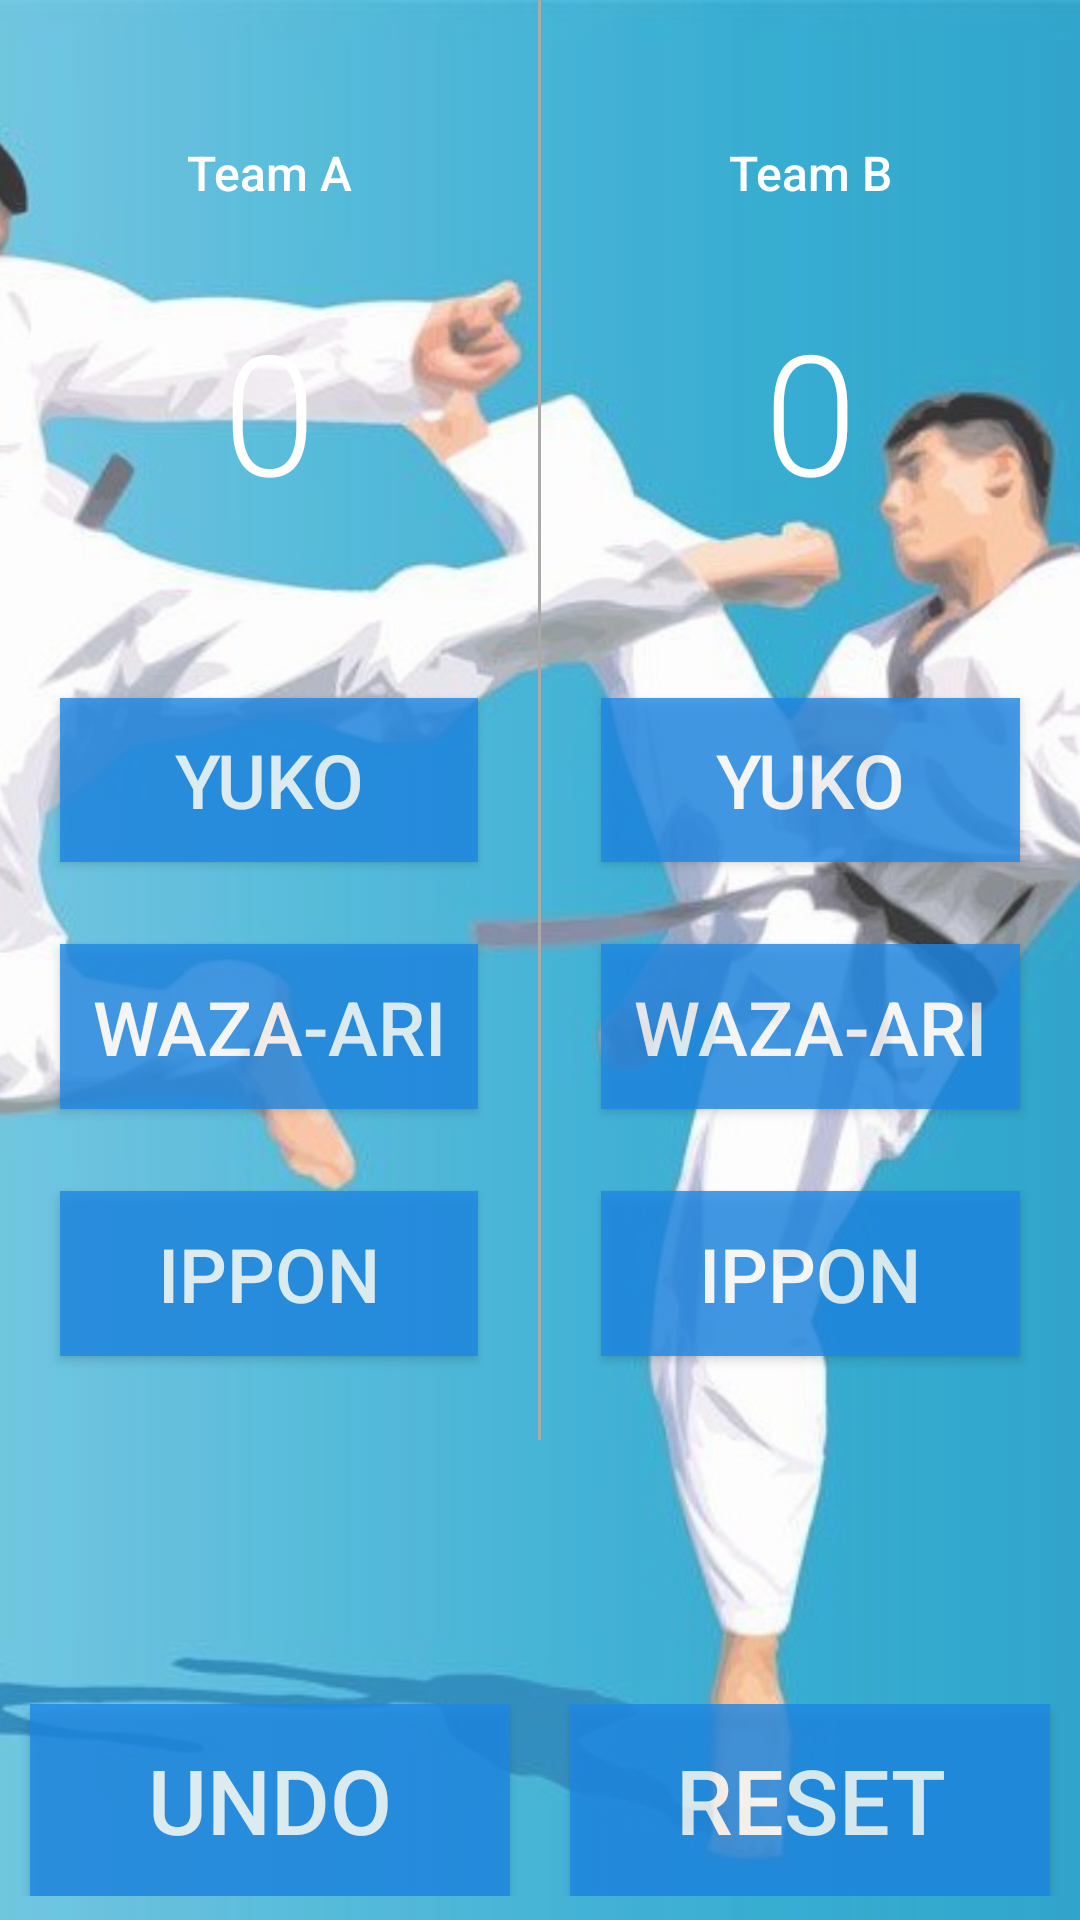

Here is an Android app screen rendered from its layout file. Give the layout XML and the strings, colors and styles it references.
<!-- AndroidManifest.xml: application theme AppTheme -->
<!-- res/layout/activity_karate.xml -->
<?xml version="1.0" encoding="utf-8"?>
<RelativeLayout
    xmlns:android="http://schemas.android.com/apk/res/android"
    xmlns:tools="http://schemas.android.com/tools"
    android:layout_width="match_parent"
    android:layout_height="match_parent">

    <ImageView
        android:layout_width="match_parent"
        android:layout_height="match_parent"
        android:scaleType="centerCrop"
        android:alpha="0.8"
        android:src="@drawable/karate_background_image" />

    <LinearLayout
        android:id="@+id/activity_main"
        android:layout_width="match_parent"
        android:layout_height="match_parent"
        android:orientation="vertical">

        <LinearLayout
            android:layout_width="match_parent"
            android:layout_height="0dp"
            android:layout_weight="6"
            android:orientation="horizontal">

            <LinearLayout
                android:layout_width="0dp"
                android:layout_height="match_parent"
                android:layout_weight="1"
                android:orientation="vertical"
                tools:context="com.example.boss.courtcounter.MainActivity">

                <TextView
                    android:id="@+id/teamANameKarate"
                    android:layout_width="match_parent"
                    android:layout_height="0dp"
                    android:layout_weight="1"
                    android:fontFamily="sans-serif-medium"
                    android:gravity="bottom|center"
                    android:text="Team A"
                    android:textColor="#ffffff"
                    android:textSize="16sp" />

                <TextView
                    android:id="@+id/team_a_score"
                    android:layout_width="match_parent"
                    android:layout_height="0dp"
                    android:layout_weight="2"
                    android:fontFamily="sans-serif-light"
                    android:gravity="center"
                    android:text="0"
                    android:textColor="#ffffff"
                    android:textSize="56sp" />

                <View
                    android:layout_width="match_parent"
                    android:layout_height="0dp"
                    android:layout_weight="0.4" />

                <Button
                    android:id="@+id/button3"
                    android:layout_width="match_parent"
                    android:layout_height="0dp"
                    android:layout_marginLeft="20dp"
                    android:layout_marginRight="20dp"
                    android:layout_weight="0.8"
                    android:alpha="0.8"
                    android:background="#1E88E5"
                    android:onClick="addOneForTeamA"
                    android:text="YUKO"
                    android:textColor="#ffffff"
                    android:textSize="25dp" />

                <View
                    android:layout_width="match_parent"
                    android:layout_height="0dp"
                    android:layout_weight="0.4" />

                <Button
                    android:layout_width="match_parent"
                    android:layout_height="0dp"
                    android:layout_marginLeft="20dp"
                    android:layout_marginRight="20dp"
                    android:alpha="0.8"
                    android:layout_weight="0.8"
                    android:background="#1E88E5"
                    android:onClick="addTwoForTeamA"
                    android:text="WAZA-ARI"
                    android:textColor="#ffffff"
                    android:textSize="25dp" />

                <View
                    android:layout_width="match_parent"
                    android:layout_height="0dp"
                    android:layout_weight="0.4" />

                <Button
                    android:layout_width="match_parent"
                    android:layout_height="0dp"
                    android:layout_marginLeft="20dp"
                    android:layout_marginRight="20dp"
                    android:alpha="0.8"
                    android:layout_weight="0.8"
                    android:background="#1E88E5"
                    android:onClick="addThreeForTeamA"
                    android:text="IPPON"
                    android:textColor="#ffffff"
                    android:textSize="25dp" />

                <View
                    android:layout_width="match_parent"
                    android:layout_height="0dp"
                    android:layout_weight="0.4" />

            </LinearLayout>

            <View
                android:layout_width="1dp"
                android:layout_height="match_parent"
                android:background="@android:color/darker_gray">

            </View>

            <LinearLayout
                android:layout_width="0dp"
                android:layout_height="match_parent"
                android:layout_weight="1"
                android:orientation="vertical"
                tools:context="com.example.boss.courtcounter.MainActivity">

                <TextView
                    android:id="@+id/teamBNameKarate"
                    android:layout_width="match_parent"
                    android:layout_height="0dp"
                    android:layout_weight="1"
                    android:fontFamily="sans-serif-medium"
                    android:gravity="bottom|center"
                    android:text="Team B"
                    android:textColor="#ffffff"
                    android:textSize="16sp" />

                <TextView
                    android:id="@+id/team_b_score"
                    android:layout_width="match_parent"
                    android:layout_height="0dp"
                    android:layout_weight="2"
                    android:fontFamily="sans-serif-light"
                    android:gravity="center"
                    android:text="0"
                    android:textColor="#ffffff"
                    android:textSize="56sp" />

                <View
                    android:layout_width="match_parent"
                    android:layout_height="0dp"
                    android:layout_weight="0.4" />

                <Button
                    android:layout_width="match_parent"
                    android:layout_height="0dp"
                    android:layout_marginLeft="20dp"
                    android:layout_marginRight="20dp"
                    android:layout_weight="0.8"
                    android:alpha="0.8"
                    android:background="#1E88E5"
                    android:onClick="addOneForTeamB"
                    android:text="YUKO"
                    android:textColor="#ffffff"
                    android:textSize="25dp" />

                <View
                    android:layout_width="match_parent"
                    android:layout_height="0dp"
                    android:layout_weight="0.4" />

                <Button
                    android:layout_width="match_parent"
                    android:layout_height="0dp"
                    android:layout_marginLeft="20dp"
                    android:layout_marginRight="20dp"
                    android:layout_weight="0.8"
                    android:alpha="0.8"
                    android:background="#1E88E5"
                    android:onClick="addTwoForTeamB"
                    android:text="WAZA-ARI"
                    android:textColor="#ffffff"
                    android:textSize="25dp" />

                <View
                    android:layout_width="match_parent"
                    android:layout_height="0dp"
                    android:layout_weight="0.4" />

                <Button
                    android:layout_width="match_parent"
                    android:layout_height="0dp"
                    android:layout_marginLeft="20dp"
                    android:layout_marginRight="20dp"
                    android:layout_weight="0.8"
                    android:alpha="0.8"
                    android:background="#1E88E5"
                    android:onClick="addThreeForTeamB"
                    android:text="IPPON"
                    android:textColor="#ffffff"
                    android:textSize="25dp" />

                <View
                    android:layout_width="match_parent"
                    android:layout_height="0dp"
                    android:layout_weight="0.4" />

            </LinearLayout>
        </LinearLayout>

        <TextView
            android:id="@+id/who_won"
            android:layout_width="match_parent"
            android:layout_height="0dp"
            android:layout_weight="1"
            android:gravity="center"
            android:textColor="#ffffff"
            android:textSize="30dp" />

        <View
            android:layout_width="match_parent"
            android:layout_height="0dp"
            android:layout_weight="0.1"/>
        <LinearLayout
            android:layout_width="match_parent"
            android:layout_height="0dp"
            android:layout_weight="0.8"
            android:orientation="horizontal">

            <Button
                android:id="@+id/undoButton"
                android:layout_width="0dp"
                android:layout_height="match_parent"
                android:layout_weight="1"
                android:alpha="0.8"
                android:layout_marginLeft="10dp"
                android:layout_marginRight="10dp"
                android:background="#1E88E5"
                android:onClick="undoScore"
                android:text="UNDO"
                android:textColor="#ffffff"
                android:textSize="30dp" />

            <Button
                android:id="@+id/resetButton"
                android:layout_width="0dp"
                android:layout_height="match_parent"
                android:layout_weight="1"
                android:alpha="0.8"
                android:background="#1E88E5"
                android:onClick="resetScores"
                android:layout_marginLeft="10dp"
                android:layout_marginRight="10dp"
                android:text="RESET"
                android:textColor="#ffffff"
                android:textSize="30dp" />
        </LinearLayout>
        <View
            android:layout_width="match_parent"
            android:layout_height="0dp"
            android:layout_weight="0.1"/>
    </LinearLayout>

</RelativeLayout>
<!-- resources referenced by this layout -->
<resources>
  <!-- drawable karate_background_image: jpg bitmap (drawable, 73135 bytes) -->
  <style name="AppTheme" parent="Theme.AppCompat.Light.DarkActionBar">
          
          <item name="colorPrimary">#2196F3</item>
          <item name="colorPrimaryDark">#1976D2</item>
          <item name="colorAccent">#448AFF</item>
      </style>
</resources>
